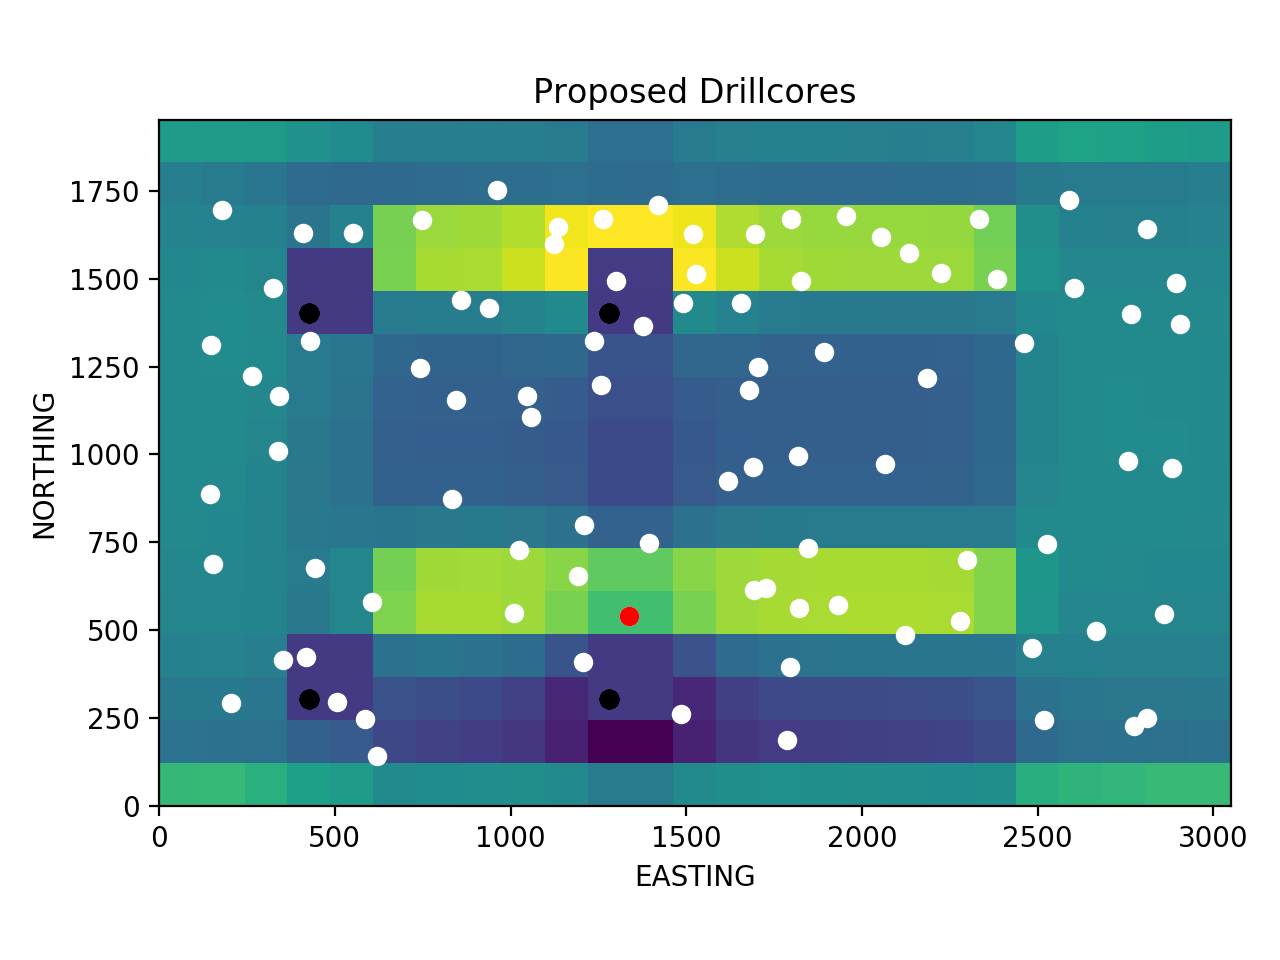

The table this chart was drawn from, first rows:
NORTHING, EASTING, AZIMUTH, DIP, BO_GAIN
540.2, 1337, 84.11, 88.78, 0.0
571.1, 1933, 274.1, 86.7, 0.0
1669, 2333, 267.8, 84.01, 0.0
1668, 749.5, 92.46, 81.5, 0.0
727.5, 1024, 93.87, 85.49, 0.0
579.9, 605.6, 82.09, 85.63, 0.0
614.7, 1692, 96.46, 76.98, 0.0
1512, 1527, 84.29, 78.97, 0.0
1710, 1420, 97.51, 79.62, 0.0
743.7, 2526, 262.0, 86.32, 0.0
1517, 2226, 271, 74.69, 0.0
676.4, 445.0, 98.92, 83.61, 0.0
746.4, 1393, 254.3, 77.16, 0.0
1430, 1656, 73.12, 85.31, 0.0
1438, 858.4, 68.82, 74.99, 0.0
654.5, 1193, 256.6, 74.63, 0.0
422.2, 418.0, 71.72, 84.14, 0.0
732.9, 1848, 98.7, 74.81, 0.0
1618, 2055, 260.6, 76.71, 0.0
1493, 1301, 87.28, 81.81, 0.0
1679, 1954, 108.2, 77.8, 0.0
485.6, 2122, 284.8, 68.79, 0.0
562.8, 1820, 81.12, 67.43, 0.0
1626, 1696, 92.9, 69.62, 0.0
797.9, 1209, 113.8, 82.49, 0.0
526.9, 2279, 266.9, 65.82, 0.0
1626, 1518, 266.7, 64.83, 0.0
698.7, 2298, 246.2, 75.95, 0.0
1670, 1262, 101.2, 65.62, 0.0
1473, 2605, 279.1, 75.35, 0.0
1492, 1825, 272.3, 82.65, 0.0
1670, 1798, 258.3, 68.83, 0.0
1598, 1123, 82.0, 56.32, 0.0
1647, 1135, 274.5, 84.89, 0.0
548.6, 1010, 270.8, 64.82, 0.0
1753, 961.2, 102.7, 76.42, 0.0
1474, 324.1, 80.42, 89.11, 0.0
394.3, 1796, 61.08, 75.81, 0.0
1629, 551.9, 107.7, 63.86, 0.0
1430, 1491, 286.4, 79.15, 0.0
619.5, 1727, 260.4, 59.11, 0.0
408.1, 1206, 73.3, 76.44, 0.0
1417, 940.0, 46.23, 58.33, 0.0
1366, 1377, 301.6, 71.6, 0.0
1010, 337.1, 132, 83.88, 0.0
1574, 2133, 90.26, 51.84, 0.0
1631, 410.4, 89.03, 68.75, 0.0
245.4, 2517, 312.9, 84.73, 0.0
925.5, 1619, 119.6, 79.23, 0.0
245.8, 587.2, 46.67, 79.73, 0.0
1246, 742.0, 52.12, 75.48, 0.0
1723, 2589, 248.3, 61.07, 0.0
1499, 2384, 12.13, 34.13, 0.0
994.8, 1818, 232.7, 88.46, 0.0
873.8, 832.4, 137.6, 78.0, 0.0
260.4, 1484, 34.8, 81.27, 0.0
187.9, 1787, 40.96, 80.42, 0.0
1156, 846.1, 38.76, 77.71, 0.0
1248, 1703, 61.3, 88.94, 0.0
1322, 1239, 49.39, 74.33, 0.0
... 31 more rows
